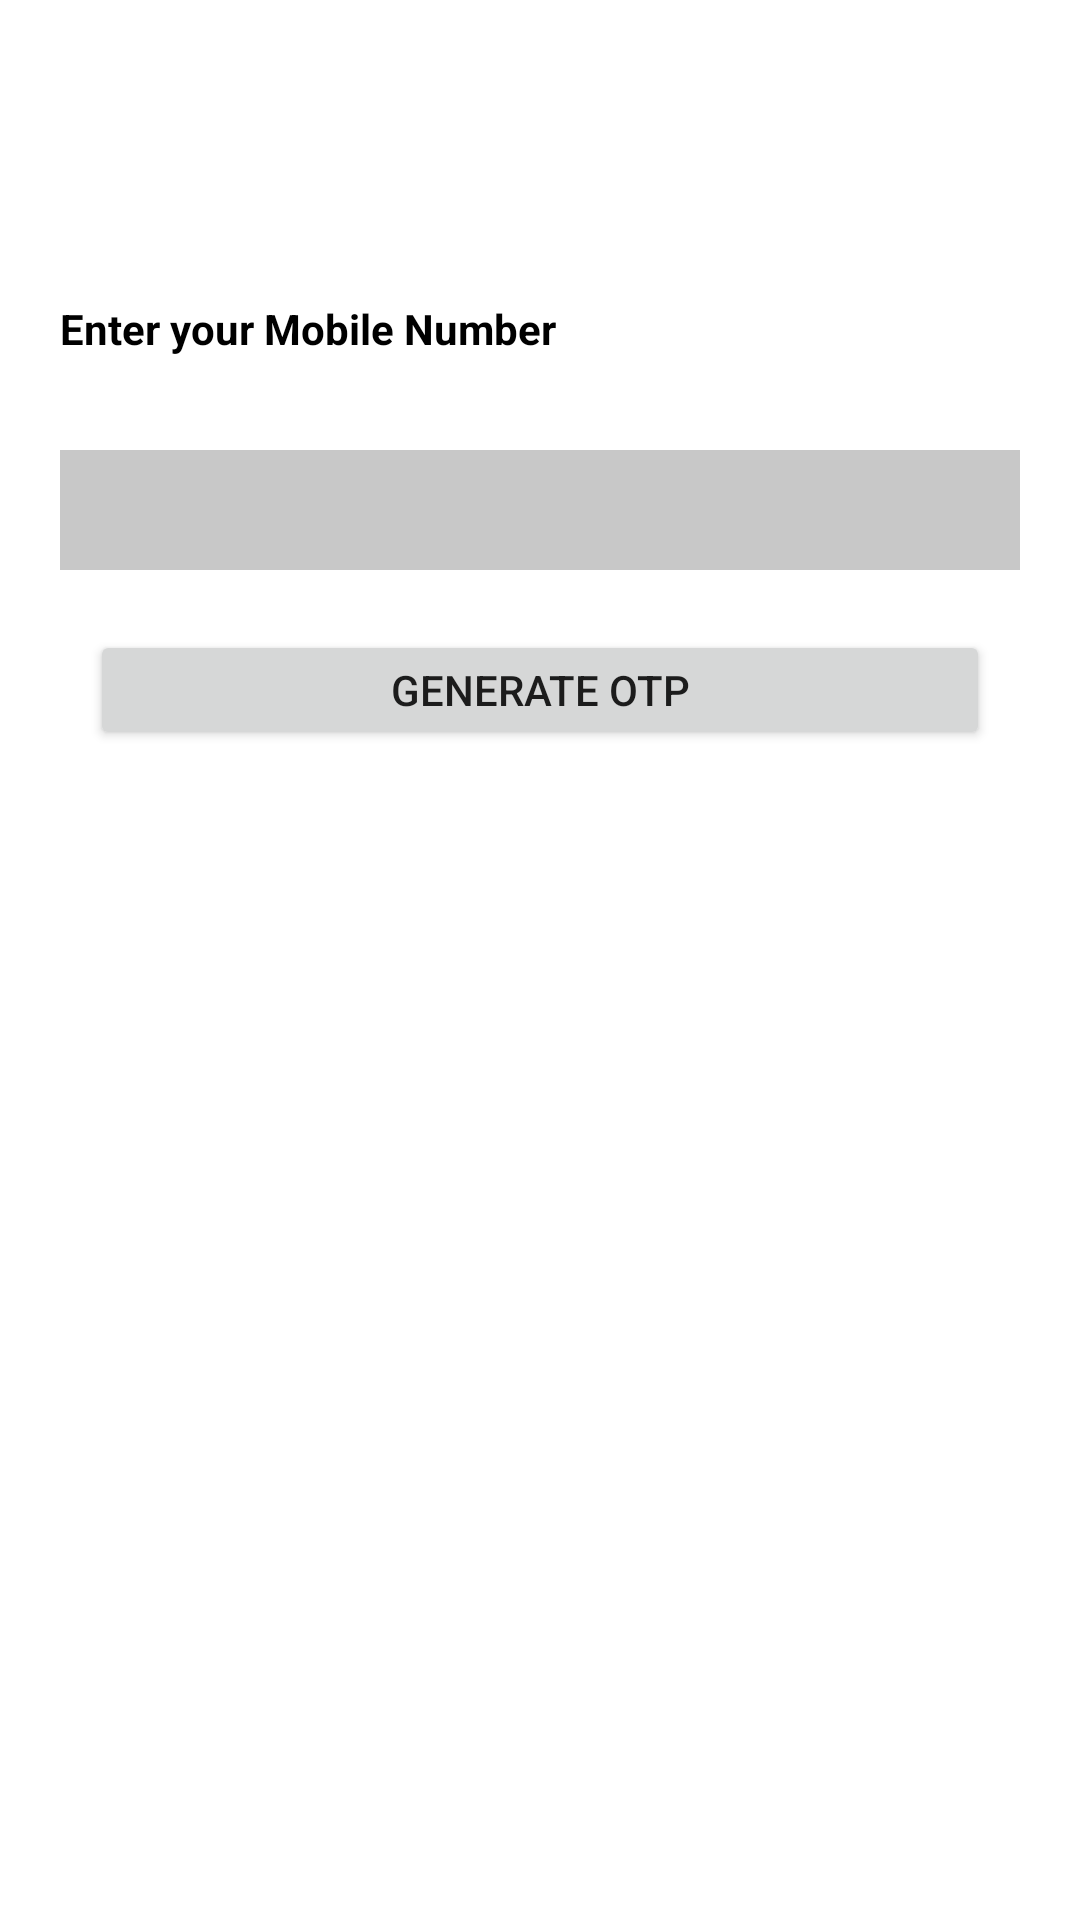

Reconstruct the res/layout file that produces this screen, plus the resources it refers to.
<!-- AndroidManifest.xml: application theme Theme.CIBIL -->
<!-- res/layout/activity_main.xml -->
<?xml version="1.0" encoding="utf-8"?>
<LinearLayout
    xmlns:tools="http://schemas.android.com/tools"
    android:layout_width="match_parent"
    android:layout_height="match_parent"
    android:orientation="vertical"
    xmlns:android="http://schemas.android.com/apk/res/android"
    tools:context=".MainActivity">

    <TextView
        android:layout_width="match_parent"
        android:layout_height="40dp"
        android:text="Enter your Mobile Number"
        android:layout_marginStart="20dp"
        android:layout_marginEnd="20dp"
        android:layout_marginTop="100dp"
        android:textColor="@color/black"
        android:textStyle="bold">
    </TextView>

    <EditText
        android:backgroundTint="@color/cardview_shadow_start_color"
        android:layout_width="match_parent"
        android:layout_height="40dp"
        android:id="@+id/login_mobile_number"
        android:layout_marginStart="20dp"
        android:layout_marginEnd="20dp"
        android:maxLength="10"
        android:inputType="phone"
        android:layout_marginTop="10dp"
        android:background="@color/cardview_light_background">
    </EditText>

    <Button
        android:id="@+id/generate_otp_button_id"
        android:layout_width="match_parent"
        android:layout_marginStart="30dp"
        android:layout_marginEnd="30dp"
        android:layout_height="40dp"
        android:text="Generate OTP"
        android:layout_gravity="center"
        android:layout_marginTop="20dp"
        android:gravity="center">
    </Button>

</LinearLayout>
<!-- resources referenced by this layout -->
<resources>
  <color name="black">#FF000000</color>
  <style name="Theme.CIBIL" parent="Theme.MaterialComponents.DayNight.DarkActionBar">
          
          <item name="colorPrimary">@color/purple_500</item>
          <item name="colorPrimaryVariant">@color/purple_700</item>
          <item name="colorOnPrimary">@color/white</item>
          
          <item name="colorSecondary">@color/teal_200</item>
          <item name="colorSecondaryVariant">@color/teal_700</item>
          <item name="colorOnSecondary">@color/black</item>
          
          <item name="android:statusBarColor" tools:targetApi="l">?attr/colorPrimaryVariant</item>
          
      </style>
  <color name="purple_500">#FF6200EE</color>
  <color name="purple_700">#FF3700B3</color>
  <color name="white">#FFFFFFFF</color>
  <color name="teal_200">#FF03DAC5</color>
  <color name="teal_700">#FF018786</color>
</resources>
